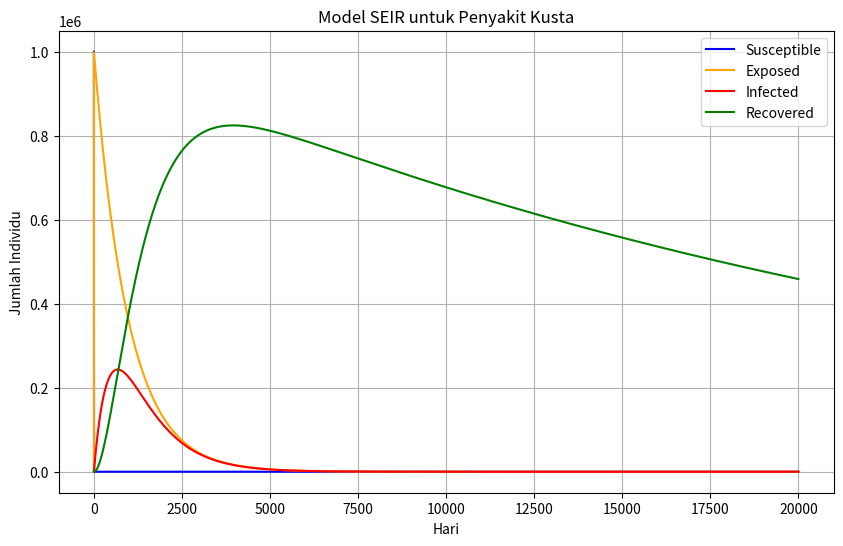

Write Python code to recreate this figure.
# -*- coding: utf-8 -*-
"""Coding SEIR Kusta .ipynb

Automatically generated by Colab.

Original file is located at
    https://colab.research.google.com/<link-removed>
"""

import numpy as np
import matplotlib.pyplot as plt
from scipy.integrate import odeint

def kusta(y, t, beta, sigma, gamma, mu, nu):
    S, E, I, R = y
    dSdt = nu - beta * S * I - mu * S
    dEdt = beta * S * I - sigma * E - mu * E
    dIdt = sigma * E - gamma * I - mu * I
    dRdt = gamma * I - mu * R
    return [dSdt, dEdt, dIdt, dRdt]


N = 1000000
beta = 0.02
sigma = 0.001
gamma = 0.002
mu = 0.000039
nu = 0.03
I0 = 1
E0 = 0
R0 = 0
S0 = N-1
t = np.linspace(0, 20000, 20000)

solusi = odeint(kusta, [S0, E0, I0, R0], t, args=(beta, sigma, gamma, mu, nu))
S, E, I, R = solusi.T

plt.figure(figsize=(10,6))
plt.plot(t, S, label='Susceptible', color='blue')
plt.plot(t, E, label='Exposed', color='orange')
plt.plot(t, I, label='Infected', color='red')
plt.plot(t, R, label='Recovered', color='green')
plt.xlabel('Hari')
plt.ylabel('Jumlah Individu')
plt.title('Model SEIR untuk Penyakit Kusta')
plt.legend()
plt.grid()
plt.show()